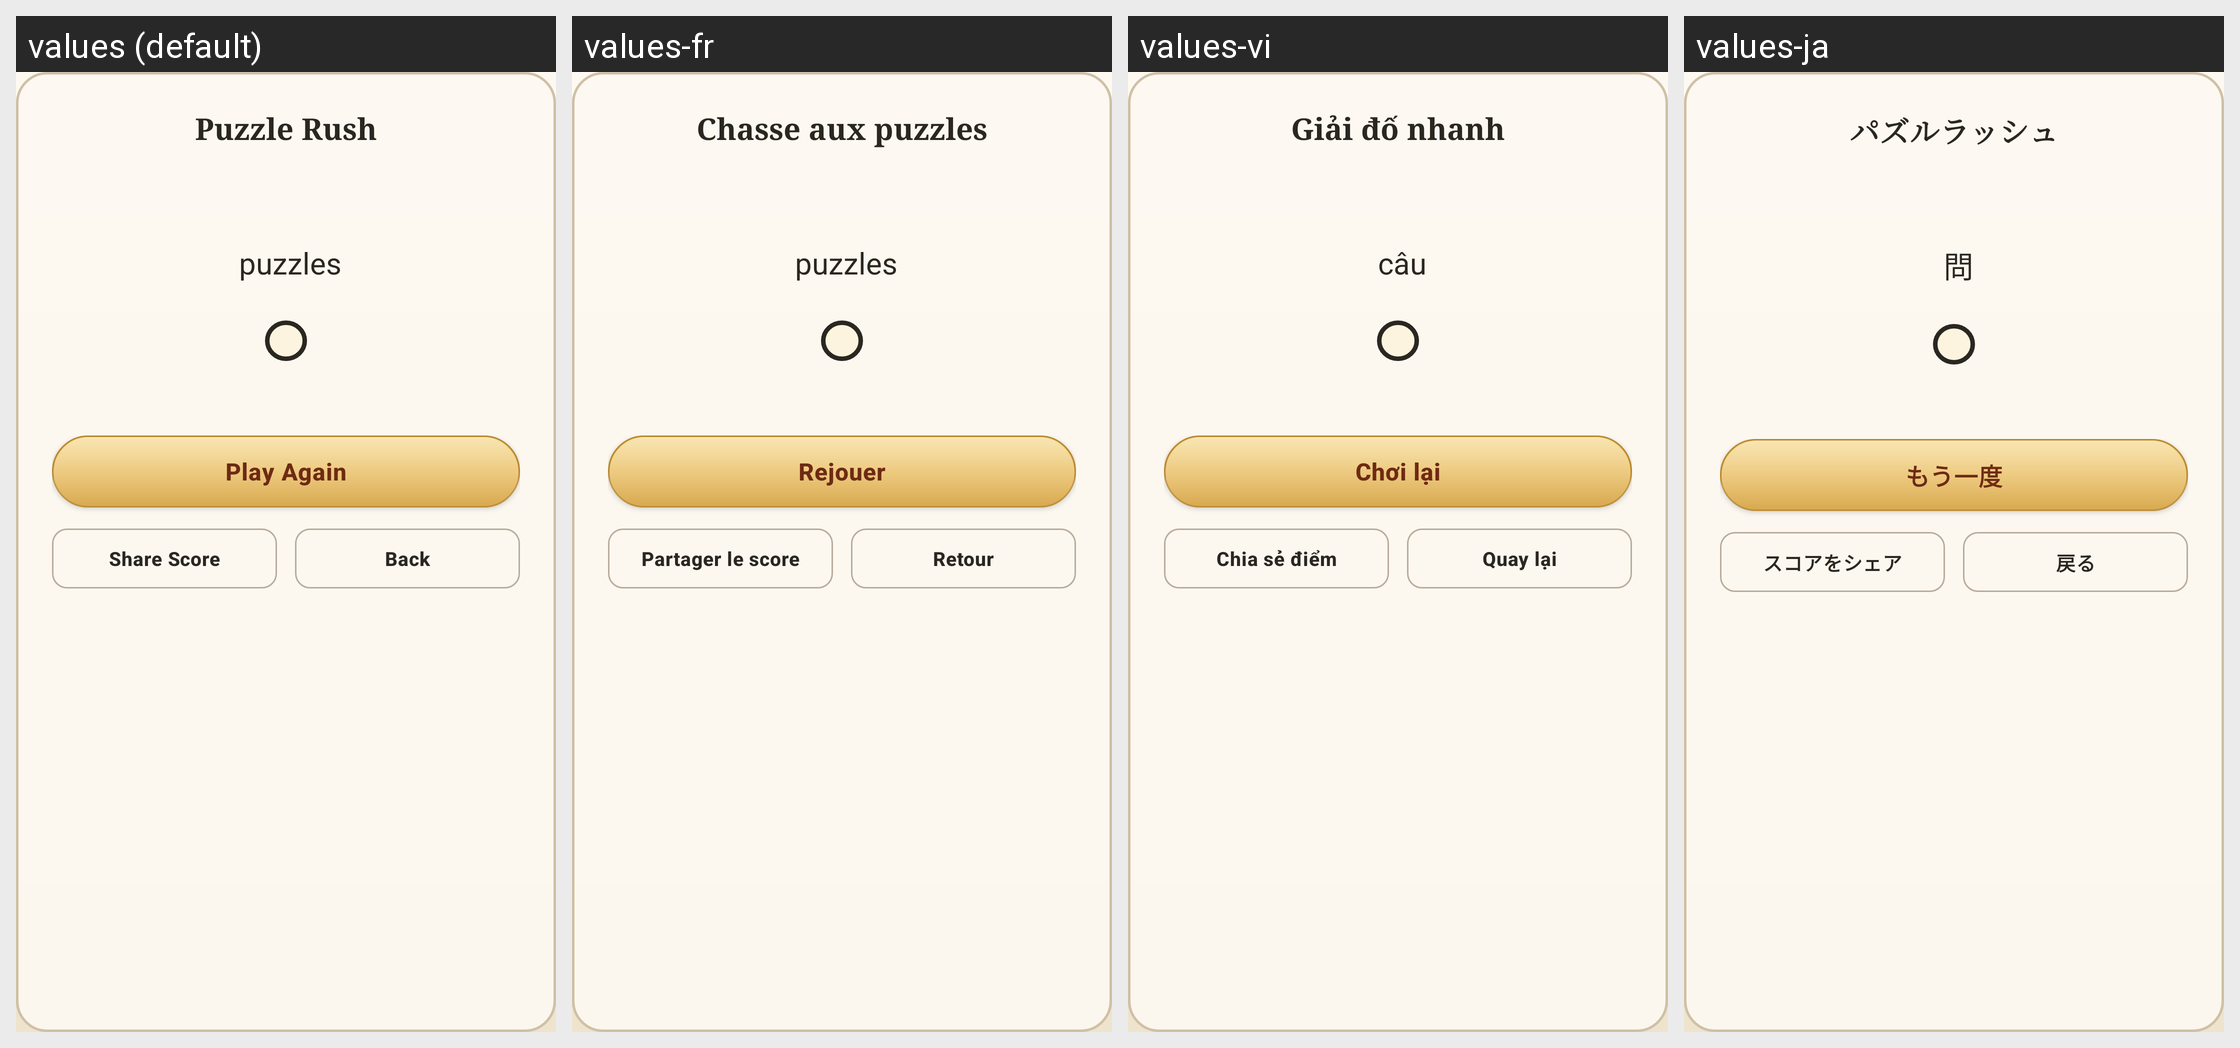

Strings drawn on this Android screen and how each of the app's shown locales translates them:
Android screen res/layout/dialog_puzzle_rush_result.xml rendered under 4 locales, left to right: values (default), values-fr, values-vi, values-ja. Device: Nexus 5 (rendered at 1080×1920; each locale shown at half size, 540×960, under a caption strip naming it); theme Theme.ZhongguoXiangqi.
Other locales in the repository, not shown: values-ar, values-de, values-es, values-id, values-it, values-ko, values-pt-rBR, values-ru, values-th, values-tr, values-zh, values-zh-rTW.
Strings drawn on this screen, with the default value and each locale's value (text and hints the layout hard-codes, and strings that could not be matched under every locale, appear in the picture but are not listed):

puzzle_rush_result_title
  values: Puzzle Rush
  values-fr: Chasse aux puzzles
  values-vi: Giải đố nhanh
  values-ja: パズルラッシュ

puzzle_rush_score_unit
  values: puzzles
  values-fr: puzzles
  values-vi: câu
  values-ja: 問

puzzle_rush_play_again
  values: Play Again
  values-fr: Rejouer
  values-vi: Chơi lại
  values-ja: もう一度

puzzle_rush_share
  values: Share Score
  values-fr: Partager le score
  values-vi: Chia sẻ điểm
  values-ja: スコアをシェア

action_back
  values: Back
  values-fr: Retour
  values-vi: Quay lại
  values-ja: 戻る
